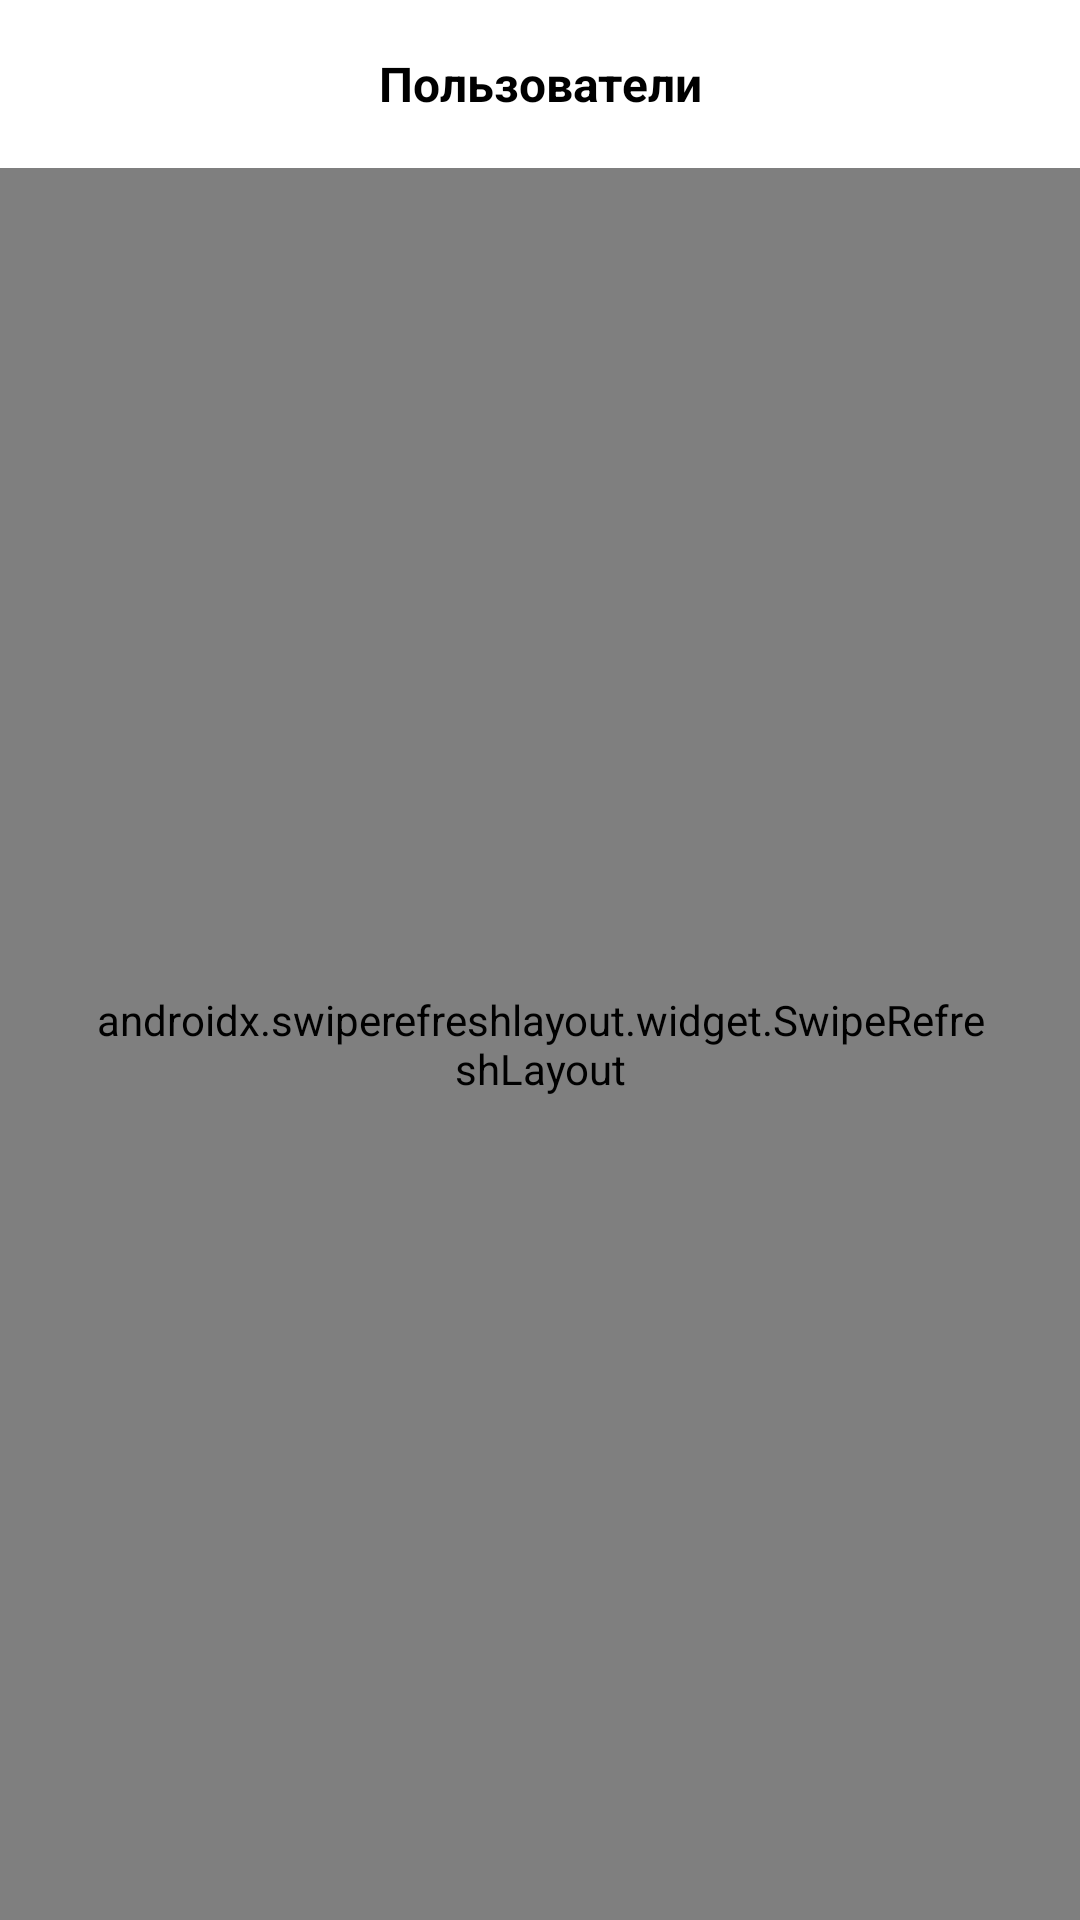

Produce the Android XML layout that renders to this screen, including the resource entries it uses.
<!-- AndroidManifest.xml: application theme Theme.FMK -->
<!-- res/layout/fragment_user_list.xml -->
<?xml version="1.0" encoding="utf-8"?>
<LinearLayout
    xmlns:android="http://schemas.android.com/apk/res/android"
    xmlns:tools="http://schemas.android.com/tools"
    style="@style/View.FullSize.Vertical">

    <Toolbar
        style="@style/View.FullWidth.WrapHeight">

        <TextView
            android:id="@+id/label"
            android:text="@string/user_list_title"
            style="@style/View.WrapWidth.WrapHeight"
            android:layout_gravity="center"
            android:textAppearance="@style/Text.Title" />

    </Toolbar>

    <androidx.swiperefreshlayout.widget.SwipeRefreshLayout
        android:id="@+id/swipeContainer"
        style="@style/View.FullSize.paddingHorizontal_32dp">

        <androidx.recyclerview.widget.RecyclerView
            android:id="@+id/userRecycler"
            style="@style/View.FullWidth.WrapHeight.marginHorizontal_32dp"
            tools:listitem="@layout/item_user_list" />

    </androidx.swiperefreshlayout.widget.SwipeRefreshLayout>

    <TextView
        android:id="@+id/error"
        style="@style/View.WrapWidth.WrapHeight.marginTop_20dp"
        android:visibility="gone" />

    <Button
        android:id="@+id/reloadButton"
        android:text="@string/error_button_reload"
        style="@style/View.WrapWidth.WrapHeight.marginTop_8dp"
        android:visibility="gone" />

</LinearLayout>
<!-- res/layout/item_user_list.xml (included above) -->
<?xml version="1.0" encoding="utf-8"?>
<androidx.cardview.widget.CardView
    xmlns:android="http://schemas.android.com/apk/res/android"
    xmlns:tools="http://schemas.android.com/tools"
    style="@style/UserCard" >

    <LinearLayout
        style="@style/View.FullWidth.WrapHeight.Vertical.Padding_16"
        android:gravity="center">

        <ImageView
            android:id="@+id/avatar"
            style="@style/View.FullWidth.WrapHeight"
            android:adjustViewBounds="true"
            android:scaleType="fitCenter"
            tools:src="@tools:sample/avatars" />

        <TextView
            android:id="@+id/login"
            style="@style/View.WrapWidth.WrapHeight.marginTop_20dp"
            android:textAppearance="@style/Text.Header"
            tools:text="{LOGIN}" />

        <TextView
            android:id="@+id/followers"
            style="@style/View.WrapWidth.WrapHeight.marginTop_8dp"
            android:textAppearance="@style/Text"
            tools:text="{count} подписчиков"  />

        <TextView
            android:id="@+id/repositories"
            style="@style/View.WrapWidth.WrapHeight.marginTop_2dp"
            android:textAppearance="@style/Text"
            tools:text="{count} репозиториев" />

    </LinearLayout>

</androidx.cardview.widget.CardView>
<!-- resources referenced by this layout -->
<resources>
  <string name="error_button_reload">Попробовать снова</string>
  <string name="user_list_title">Пользователи</string>
  <style name="Text">
          <item name="android:textSize">@dimen/dp_12</item>
          <item name="android:textColor">@color/gray</item>
      </style>
  <style name="Text.Header">
          <item name="android:textSize">@dimen/dp_16</item>
          <item name="android:textColor">@color/black</item>
      </style>
  <style name="Text.Title">
          <item name="android:textSize">@dimen/dp_16</item>
          <item name="android:textColor">@color/black</item>
          <item name="android:textStyle">bold</item>
          <item name="android:textAlignment">center</item>
      </style>
  <style name="UserCard" parent="CardView">
          <item name="android:layout_width">match_parent</item>
          <item name="android:layout_height">wrap_content</item>
          <item name="cardCornerRadius">@dimen/card_corner_radius</item>
          <item name="android:backgroundTint">@color/light_blue</item>
          <item name="android:layout_margin">@dimen/margin_half</item>
      </style>
  <style name="View.FullSize.Vertical">
          <item name="android:orientation">vertical</item>
      </style>
  <style name="View.FullSize.paddingHorizontal_32dp">
          <item name="android:paddingStart">@dimen/dp_32</item>
          <item name="android:paddingEnd">@dimen/dp_32</item>
      </style>
  <style name="View.FullWidth.WrapHeight">
          <item name="android:layout_height">wrap_content</item>
      </style>
  <style name="View.FullWidth.WrapHeight.Vertical.Padding_16">
          <item name="android:padding">@dimen/dp_16</item>
      </style>
  <style name="View.FullWidth.WrapHeight.marginHorizontal_32dp">
          <item name="android:layout_marginStart">@dimen/dp_32</item>
          <item name="android:layout_marginEnd">@dimen/dp_32</item>
      </style>
  <style name="View.WrapWidth.WrapHeight">
          <item name="android:layout_height">wrap_content</item>
      </style>
  <style name="View.WrapWidth.WrapHeight.marginTop_20dp">
          <item name="android:layout_marginTop">@dimen/dp_20</item>
      </style>
  <style name="View.WrapWidth.WrapHeight.marginTop_2dp">
          <item name="android:layout_marginTop">@dimen/dp_2</item>
      </style>
  <style name="View.WrapWidth.WrapHeight.marginTop_8dp">
          <item name="android:layout_marginTop">@dimen/dp_8</item>
      </style>
  <style name="Theme.FMK" parent="Theme.MaterialComponents.Light.NoActionBar">
          
          <item name="colorPrimary">@color/purple_500</item>
          <item name="colorPrimaryVariant">@color/purple_700</item>
          <item name="colorOnPrimary">@color/white</item>
          
          <item name="colorSecondary">@color/teal_200</item>
          <item name="colorSecondaryVariant">@color/teal_700</item>
          <item name="colorOnSecondary">@color/black</item>
          
          
  
          <item name="android:windowLightStatusBar">true</item>
          <item name="android:statusBarColor">@android:color/background_light</item>
      </style>
  <dimen name="dp_12">12dp</dimen>
  <color name="gray">#606D80</color>
  <dimen name="dp_16">16dp</dimen>
  <color name="black">#FF000000</color>
  <dimen name="card_corner_radius">24dp</dimen>
  <color name="light_blue">#E3EBF8</color>
  <dimen name="margin_half">4dp</dimen>
  <dimen name="dp_32">32dp</dimen>
  <dimen name="dp_20">20dp</dimen>
  <dimen name="dp_2">2dp</dimen>
  <dimen name="dp_8">8dp</dimen>
  <color name="purple_500">#FF6200EE</color>
  <color name="purple_700">#FF3700B3</color>
  <color name="white">#FFFFFFFF</color>
  <color name="teal_200">#FF03DAC5</color>
  <color name="teal_700">#FF018786</color>
</resources>
